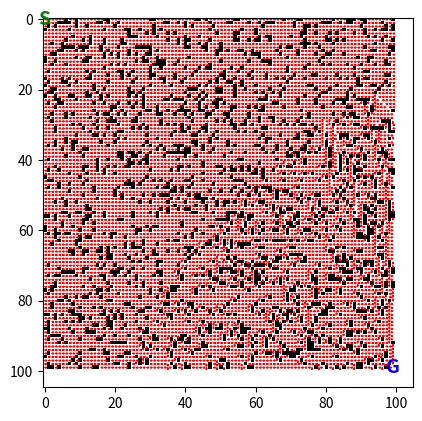

Recreate this plot in Python.
import numpy as np
import random
import matplotlib.pyplot as plt

# Constants for the grid world
GRID_SIZE = 100
OBSTACLE_PROB = 0.2  # 20% chance of a cell being an obstacle
REWARD_GOAL = 100
REWARD_MOVE = -1
REWARD_OBSTACLE = -10
DISCOUNT_FACTOR = 0.9
THRESHOLD = 0.01  # Convergence threshold for value iteration

# Actions: Up, Down, Left, Right
ACTIONS = [(0, 1), (0, -1), (1, 0), (-1, 0)]


class GridWorld:
    def __init__(self, grid_size=GRID_SIZE, obstacle_prob=OBSTACLE_PROB):
        self.grid_size = grid_size
        self.obstacle_prob = obstacle_prob
        self.grid = np.zeros((grid_size, grid_size))
        self.start = (0, 0)
        self.goal = (grid_size - 1, grid_size - 1)
        self.init_grid()

    def init_grid(self):
        # Set up obstacles randomly
        for i in range(self.grid_size):
            for j in range(self.grid_size):
                if random.random() < self.obstacle_prob and (i, j) not in [self.start, self.goal]:
                    self.grid[i, j] = -1  # Obstacle
        
        # Ensure start and goal points are open
        self.grid[self.start] = 0
        self.grid[self.goal] = 0

    def is_valid(self, state):
        """Check if the state is within bounds and not an obstacle."""
        x, y = state
        if 0 <= x < self.grid_size and 0 <= y < self.grid_size and self.grid[x, y] != -1:
            return True
        return False

    def get_next_state(self, state, action):
        """Return the next state after taking the action."""
        x, y = state
        dx, dy = action
        next_state = (x + dx, y + dy)
        if self.is_valid(next_state):
            return next_state
        return state  # If the move is invalid, stay in the same state

    def get_reward(self, state):
        """Return the reward for the given state."""
        if state == self.goal:
            return REWARD_GOAL
        elif self.grid[state] == -1:
            return REWARD_OBSTACLE
        return REWARD_MOVE


class ValueIterationAgent:
    def __init__(self, grid_world, discount_factor=DISCOUNT_FACTOR, threshold=THRESHOLD):
        self.grid_world = grid_world
        self.discount_factor = discount_factor
        self.threshold = threshold
        self.value_table = np.zeros((grid_world.grid_size, grid_world.grid_size))

    def value_iteration(self):
        while True:
            delta = 0
            new_value_table = np.copy(self.value_table)

            for x in range(self.grid_world.grid_size):
                for y in range(self.grid_world.grid_size):
                    state = (x, y)
                    if state == self.grid_world.goal or self.grid_world.grid[state] == -1:
                        continue  # Skip goal and obstacle cells
                    
                    value_max = float('-inf')
                    for action in ACTIONS:
                        next_state = self.grid_world.get_next_state(state, action)
                        reward = self.grid_world.get_reward(next_state)
                        value = reward + self.discount_factor * self.value_table[next_state]
                        value_max = max(value_max, value)

                    new_value_table[x, y] = value_max
                    delta = max(delta, abs(self.value_table[x, y] - new_value_table[x, y]))

            self.value_table = new_value_table
            if delta < self.threshold:
                break

    def get_policy(self):
        """Extract the optimal policy from the value table."""
        policy = np.zeros((self.grid_world.grid_size, self.grid_world.grid_size), dtype=(int, 2))
        for x in range(self.grid_world.grid_size):
            for y in range(self.grid_world.grid_size):
                state = (x, y)
                if state == self.grid_world.goal or self.grid_world.grid[state] == -1:
                    continue  # Skip goal and obstacle cells

                best_action = None
                best_value = float('-inf')

                for action in ACTIONS:
                    next_state = self.grid_world.get_next_state(state, action)
                    reward = self.grid_world.get_reward(next_state)
                    value = reward + self.discount_factor * self.value_table[next_state]

                    if value > best_value:
                        best_value = value
                        best_action = action

                policy[x, y] = best_action

        return policy


def visualize_grid(grid_world, policy=None):
    """Visualize the grid world and the optimal policy."""
    grid = grid_world.grid
    fig, ax = plt.subplots()
    ax.imshow(grid, cmap='gray')
    start_x, start_y = grid_world.start
    goal_x, goal_y = grid_world.goal
    ax.text(start_y, start_x, 'S', color='green', ha='center', va='center', fontsize=14, fontweight='bold')  # Start point
    ax.text(goal_y, goal_x, 'G', color='blue', ha='center', va='center', fontsize=14, fontweight='bold')  # Goal point
    if policy is not None:
        for x in range(grid_world.grid_size):
            for y in range(grid_world.grid_size):
                if grid_world.grid[x, y] == -1 or (x, y) == grid_world.goal:
                    continue
                dx, dy = policy[x, y]
                ax.arrow(y, x, dy * 0.3, dx * -0.3, head_width=0.3, head_length=0.3, fc='red', ec='red')

    plt.show()


# Create the grid world and the agent
grid_world = GridWorld()
agent = ValueIterationAgent(grid_world)

# Run Value Iteration
agent.value_iteration()

# Extract and visualize the optimal policy
optimal_policy = agent.get_policy()
visualize_grid(grid_world, optimal_policy)
